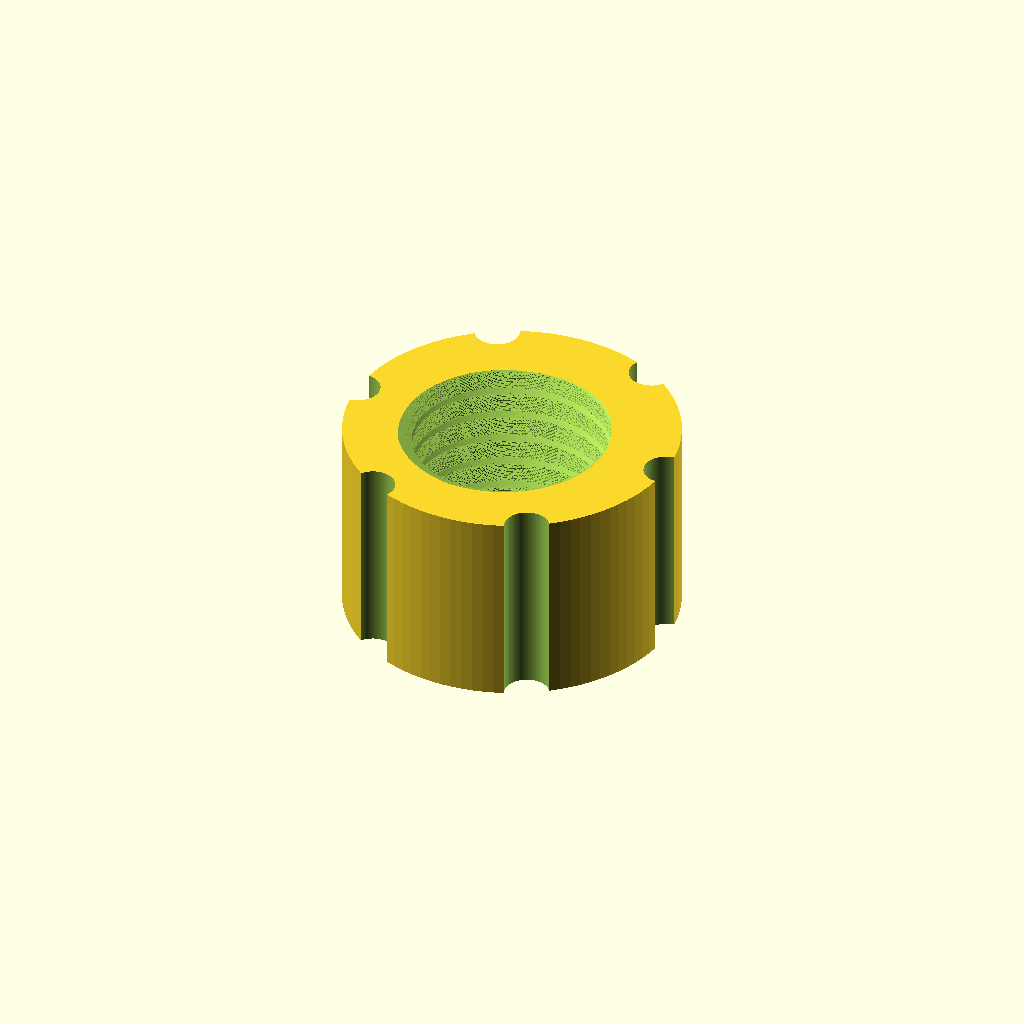
Cell 1: the model at its default parameters.
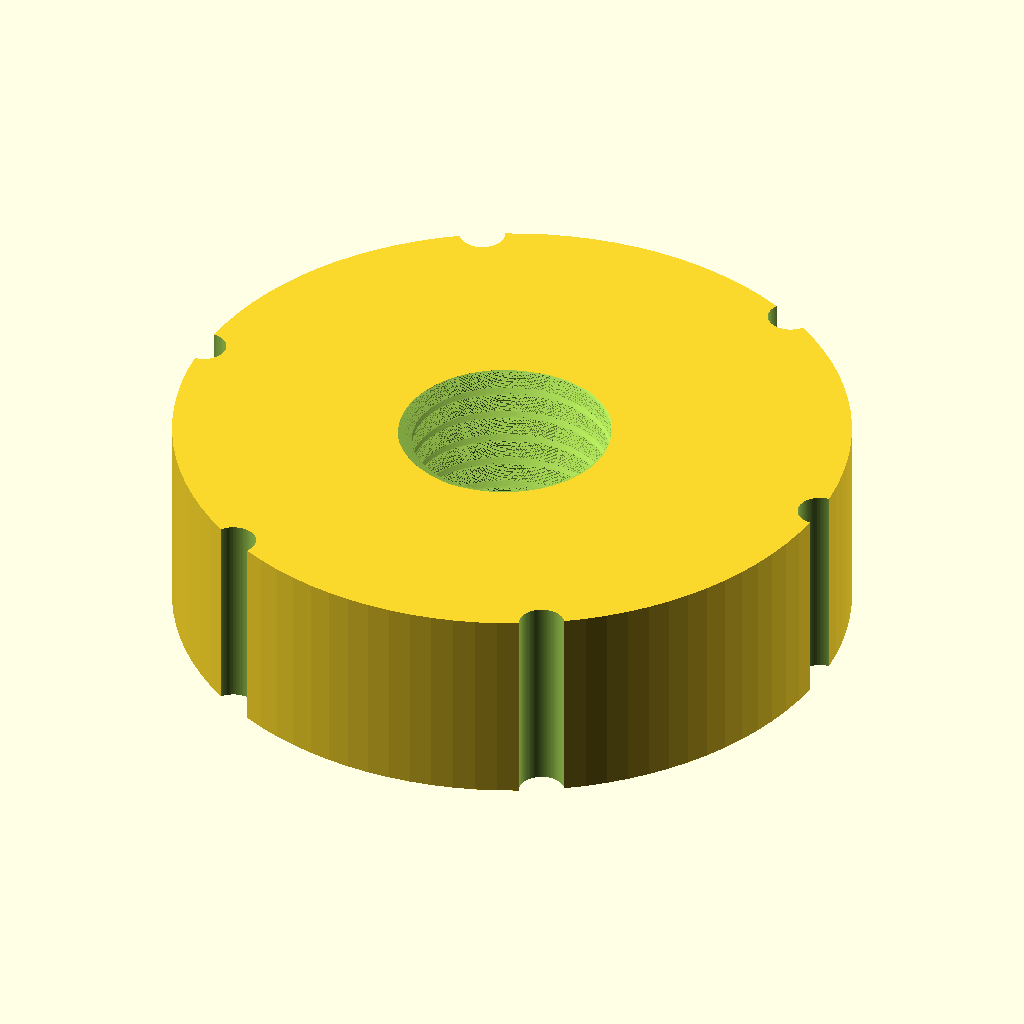
Cell 2: cap_outer_diameter = 60 (everything else at default).
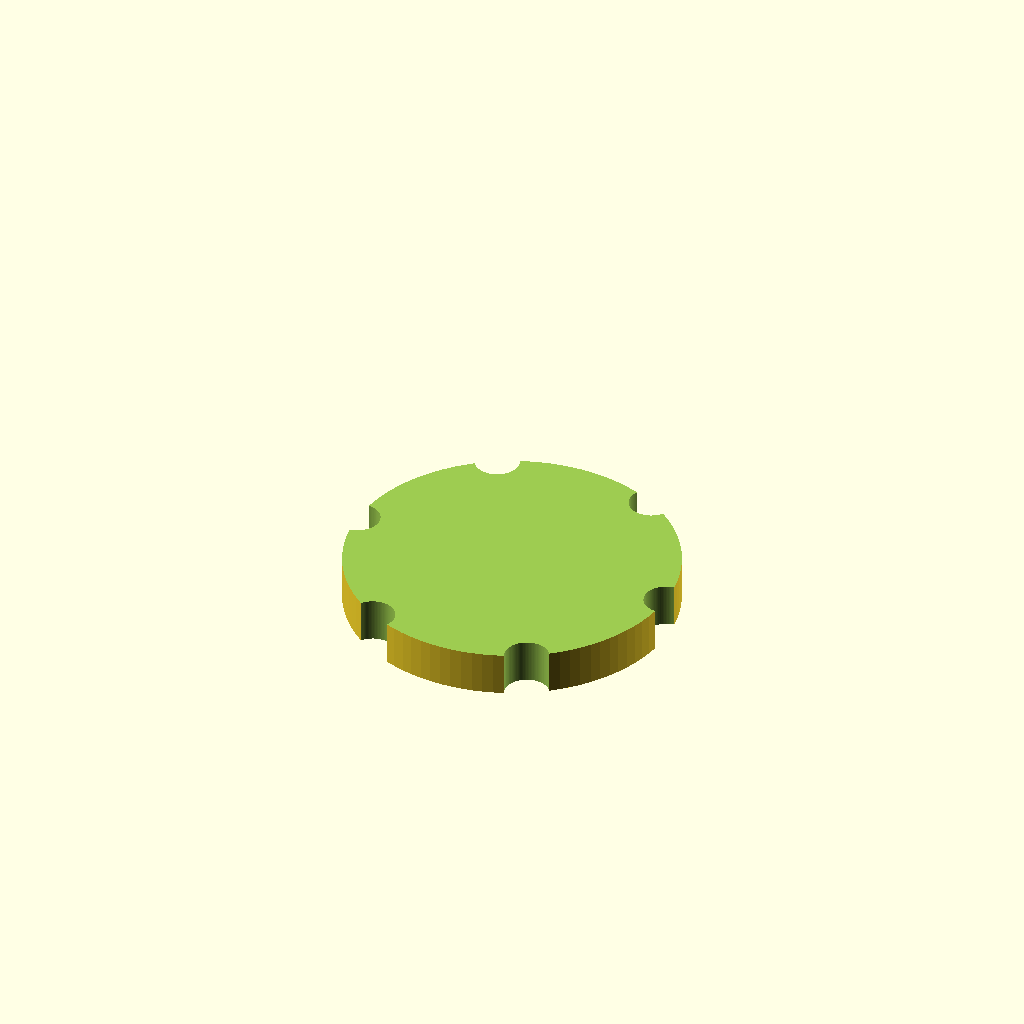
Cell 3: the same model with thread_major_diameter = 40.8.
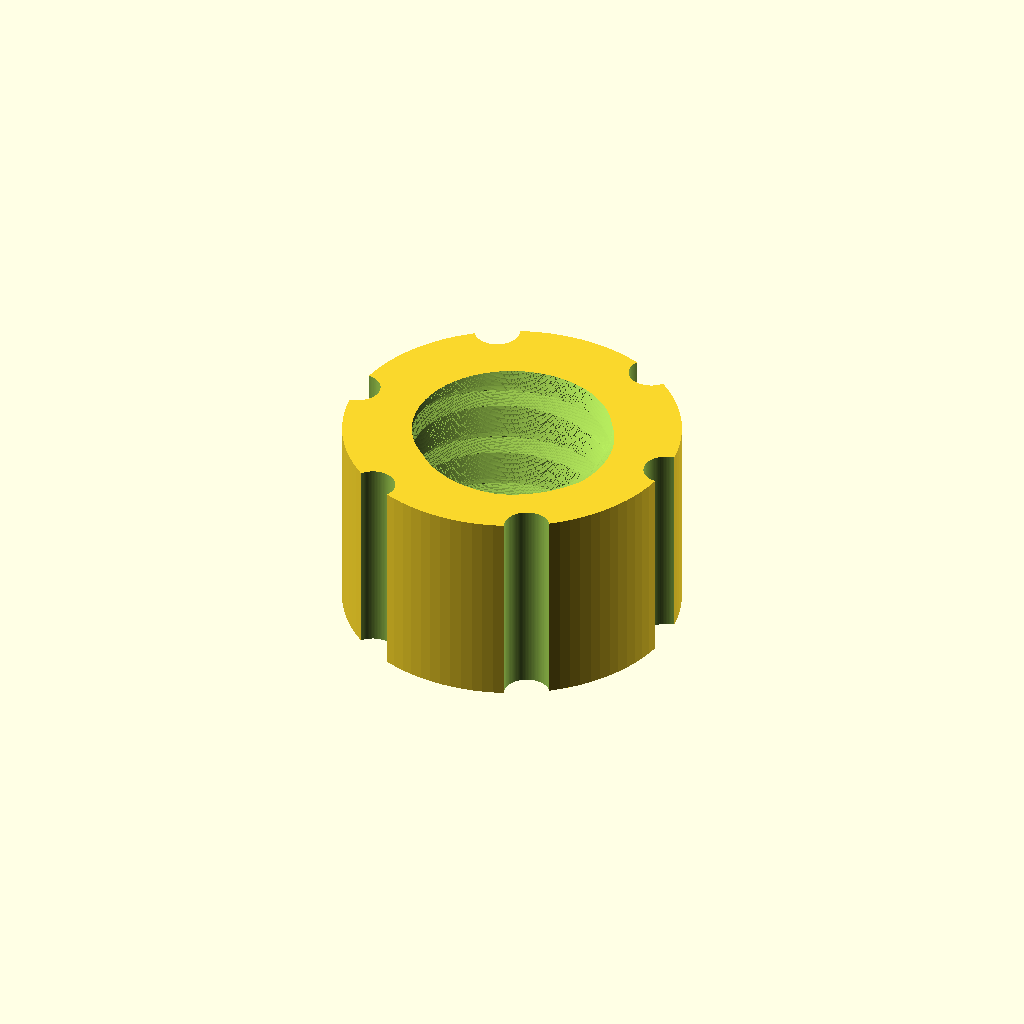
Cell 4: the same model with thread_pitch = 5.
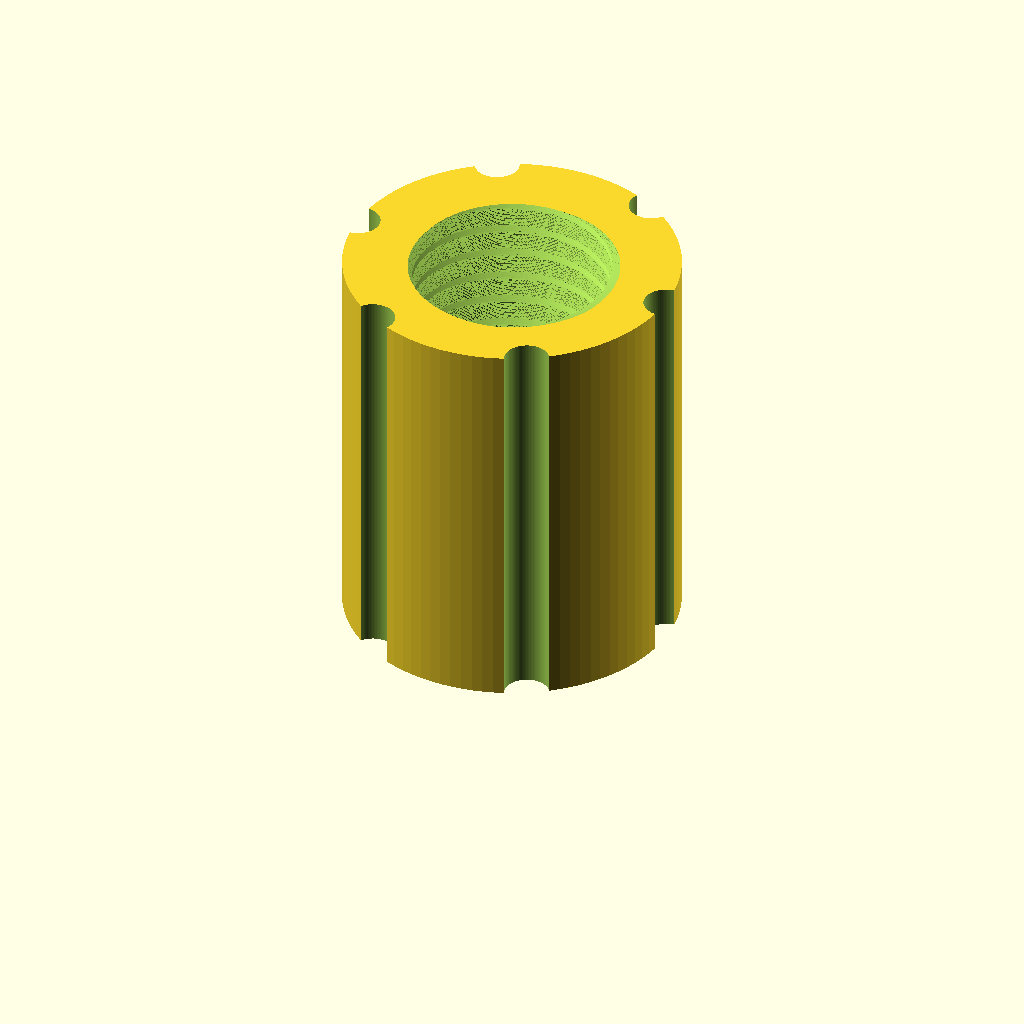
Cell 5: the same model with height = 36.
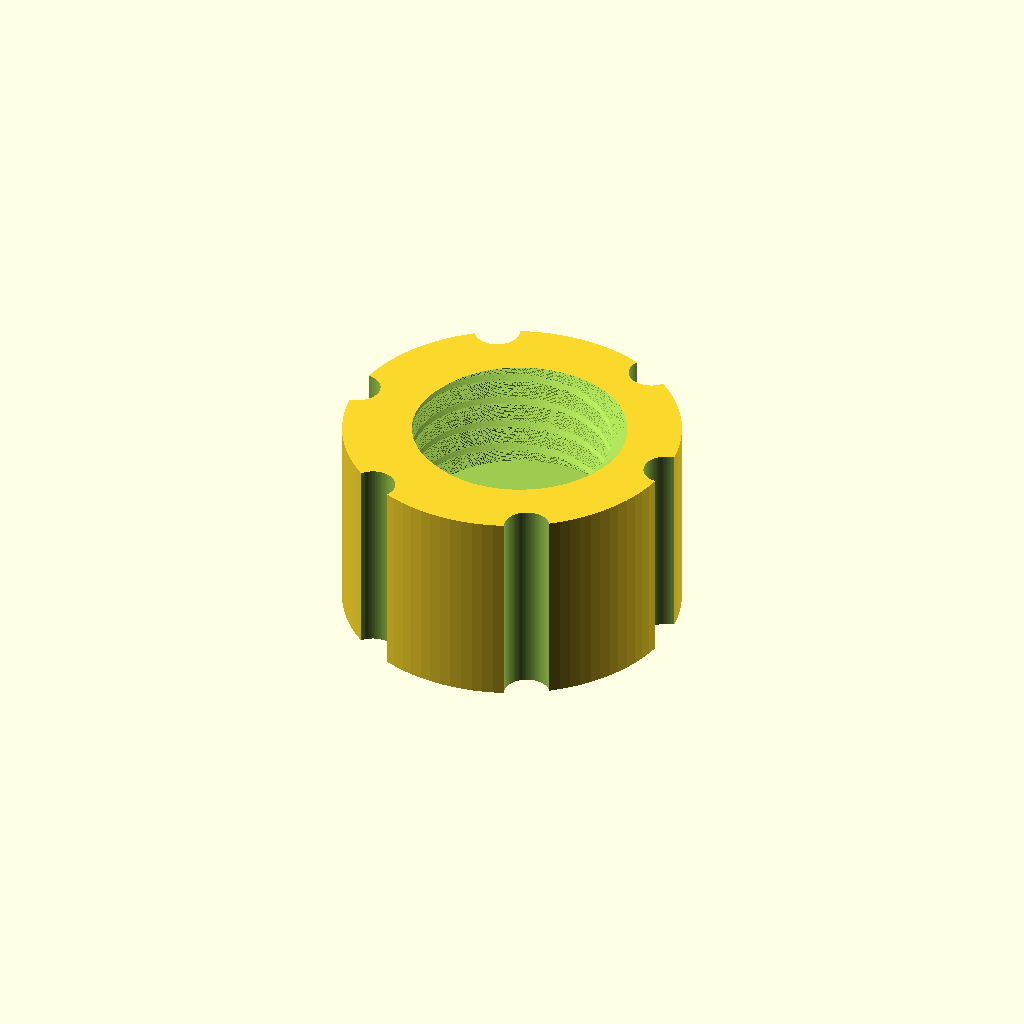
Cell 6: the same model with floor_t = 8.
One fixed orthographic camera (rotation 55°, 0°, 25°; colour scheme Cornfield) for every cell.
OpenSCAD source file prompts/v0.2/reference/t4-004.scad:
// t4-004 internal thread cap
cap_outer_diameter = 30;
thread_major_diameter = 20.4;
thread_pitch = 2.5;
thread_minor_diameter = thread_major_diameter - 2.7;  // 17.7
height = 18;
floor_t = 4;
flute_d = 4;
$fn = 96;

// Helical single-start 60 deg thread, right-hand: the polar cross-section of
// the trapezoidal axial profile, swept with twist = -360 * L / P (OpenSCAD
// positive twist is clockwise seen from +Z, so negative gives a right-hand helix).
// r_crest = crest (outer) radius, h = radial depth, crest = axial crest flat.
module thread(r_crest, h, P, L, crest) {
    a = h * tan(30);                 // axial run of each 30 deg flank
    root = P - crest - 2 * a;
    N = 180;
    function f(u) = u < crest ? r_crest
        : u < crest + a ? r_crest - h * (u - crest) / a
        : u < crest + a + root ? r_crest - h
        : r_crest - h + h * (u - crest - a - root) / a;
    pts = [for (i = [0:N-1]) let(t = 360 * i / N, r = f(P * i / N)) r * [cos(t), sin(t)]];
    linear_extrude(height = L, twist = -360 * L / P, slices = ceil(36 * L / P), convexity = 10)
        polygon(pts);
}

difference() {
    cylinder(d = cap_outer_diameter, h = height);
    // thread cutter: crests of the cutter are the roots of the internal thread
    translate([0, 0, floor_t])
        thread(thread_major_diameter / 2, (thread_major_diameter - thread_minor_diameter) / 2,
               thread_pitch, height - floor_t + 1, thread_pitch / 8);
    for (a = [0:60:300]) rotate(a) translate([cap_outer_diameter / 2, 0, -1])
        cylinder(d = flute_d, h = height + 2);
}
Customizer parameters (derived from the source; name, type, default, range or options):
cap_outer_diameter: number, default 30
thread_major_diameter: number, default 20.4
thread_pitch: number, default 2.5
height: number, default 18
floor_t: number, default 4
flute_d: number, default 4
